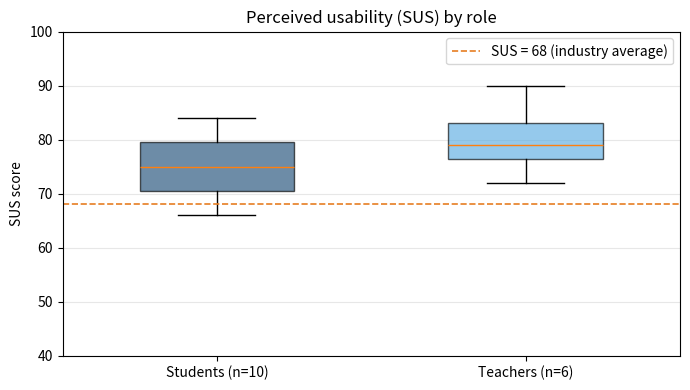

This figure's Python source:
#!/usr/bin/env python3
"""System Usability Scale results (placeholder until study data lands)."""
import sys
import numpy as np
import matplotlib.pyplot as plt

# Replace with measured per-respondent SUS scores from the user study.
TEACHERS = np.array([84, 78, 90, 72, 80, 76])
STUDENTS = np.array([74, 82, 68, 78, 70, 72, 80, 84, 66, 76])


def main(out_path: str) -> None:
    fig, ax = plt.subplots(figsize=(7, 4))
    bp = ax.boxplot([STUDENTS, TEACHERS], labels=["Students (n=10)", "Teachers (n=6)"],
                    patch_artist=True, widths=0.5)
    for patch, color in zip(bp["boxes"], ["#1F4E79", "#5DADE2"]):
        patch.set_facecolor(color)
        patch.set_alpha(0.65)
    ax.axhline(68, color="#e67e22", linestyle="--", linewidth=1.2,
               label="SUS = 68 (industry average)")
    ax.set_ylabel("SUS score")
    ax.set_title("Perceived usability (SUS) by role")
    ax.set_ylim(40, 100)
    ax.grid(axis="y", alpha=0.3)
    ax.legend()
    fig.tight_layout()
    fig.savefig(out_path, format="pdf", bbox_inches="tight")


if __name__ == "__main__":
    main(sys.argv[1] if len(sys.argv) > 1 else "F10.3_sus-score.pdf")
